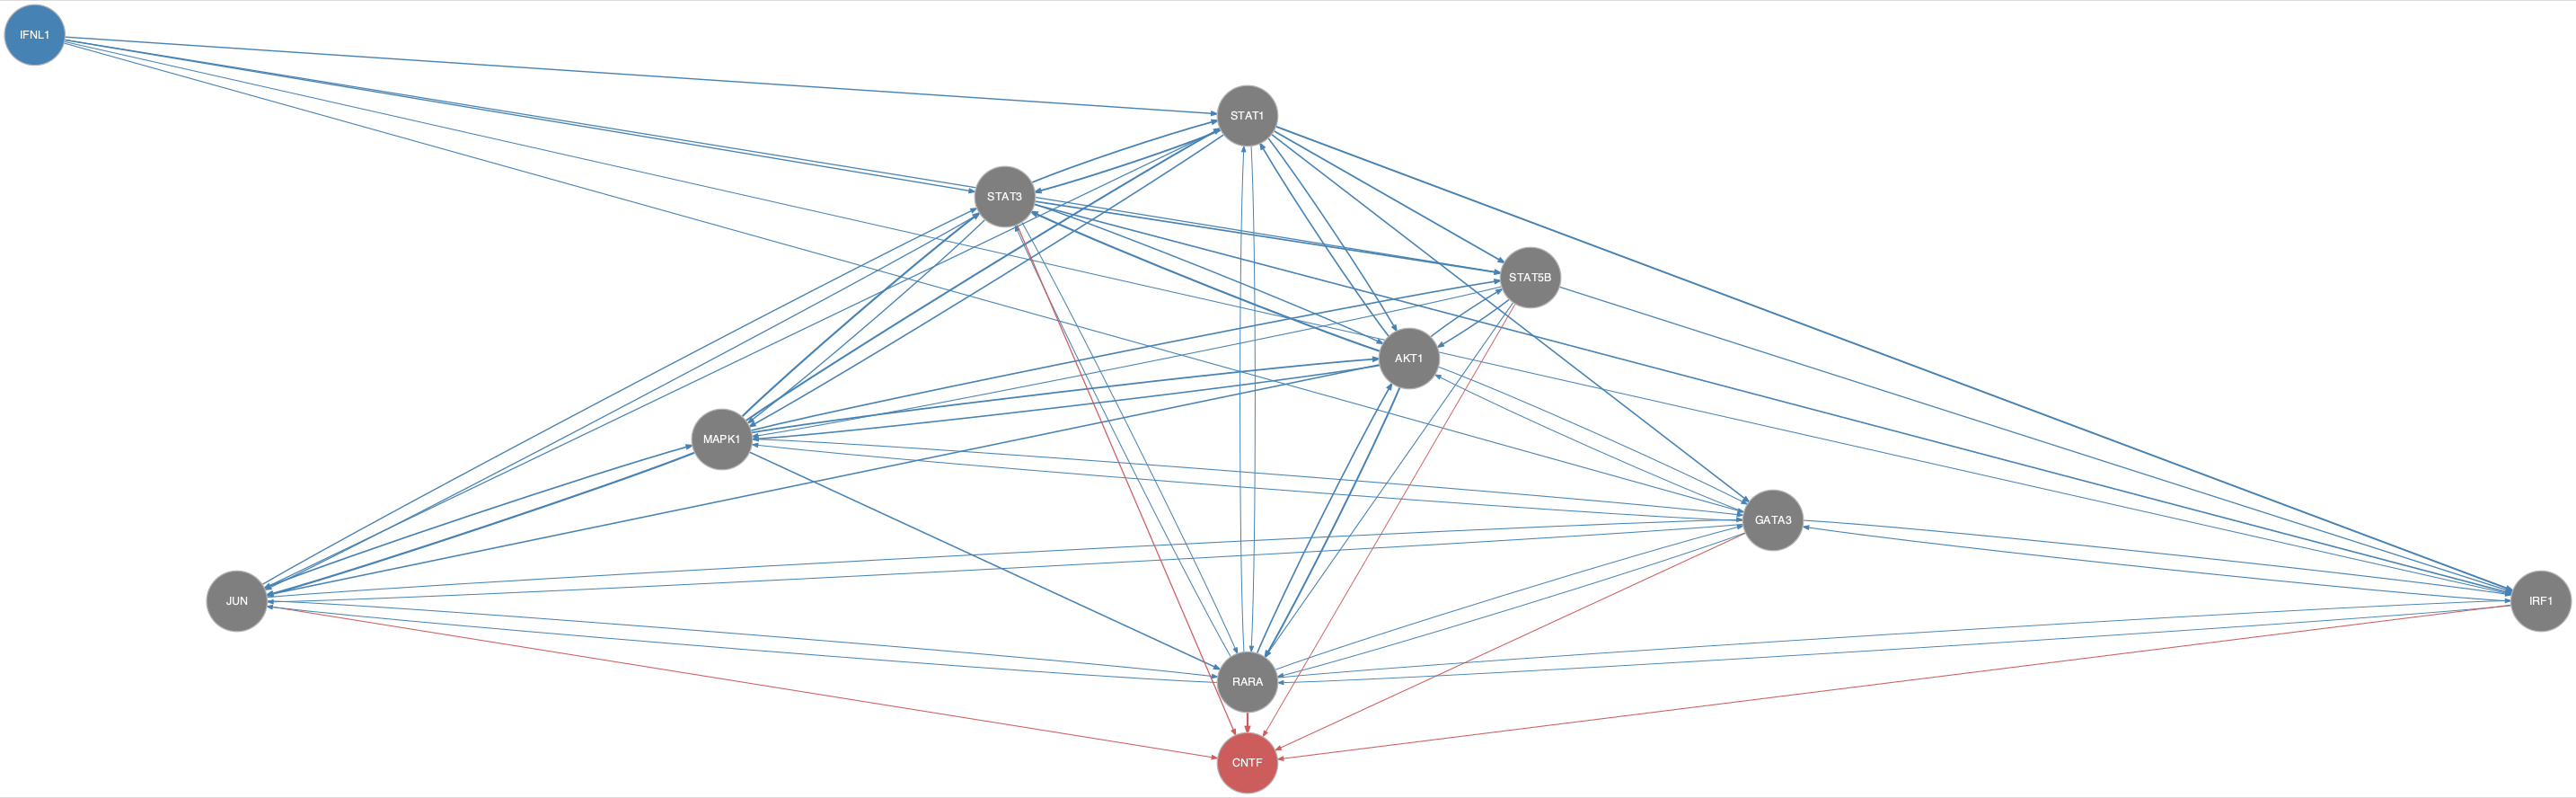

Source data for this figure (header and first rows):
from	to
AKT1	GATA3
AKT1	JUN
AKT1	MAPK1
AKT1	RARA
AKT1	STAT1
AKT1	STAT3
AKT1	STAT5B
GATA3	AKT1
GATA3	IRF1
GATA3	JUN
GATA3	MAPK1
GATA3	RARA
IFNL1	GATA3
IFNL1	IRF1
IFNL1	STAT1
IFNL1	STAT3
IFNL1	STAT5B
IRF1	GATA3
IRF1	RARA
JUN	GATA3
JUN	MAPK1
JUN	RARA
JUN	STAT3
MAPK1	AKT1
MAPK1	GATA3
MAPK1	JUN
MAPK1	RARA
MAPK1	STAT1
MAPK1	STAT3
MAPK1	STAT5B
RARA	AKT1
RARA	GATA3
RARA	IRF1
RARA	JUN
RARA	STAT1
RARA	STAT3
STAT1	AKT1
STAT1	GATA3
STAT1	IRF1
STAT1	JUN
STAT1	MAPK1
STAT1	RARA
STAT1	STAT3
STAT1	STAT5B
STAT3	AKT1
STAT3	IRF1
STAT3	JUN
STAT3	MAPK1
STAT3	RARA
STAT3	STAT1
STAT3	STAT5B
STAT5B	AKT1
STAT5B	IRF1
STAT5B	MAPK1
STAT5B	RARA
GATA3	CNTF
IRF1	CNTF
JUN	CNTF
RARA	CNTF
STAT3	CNTF
... 1 more rows
